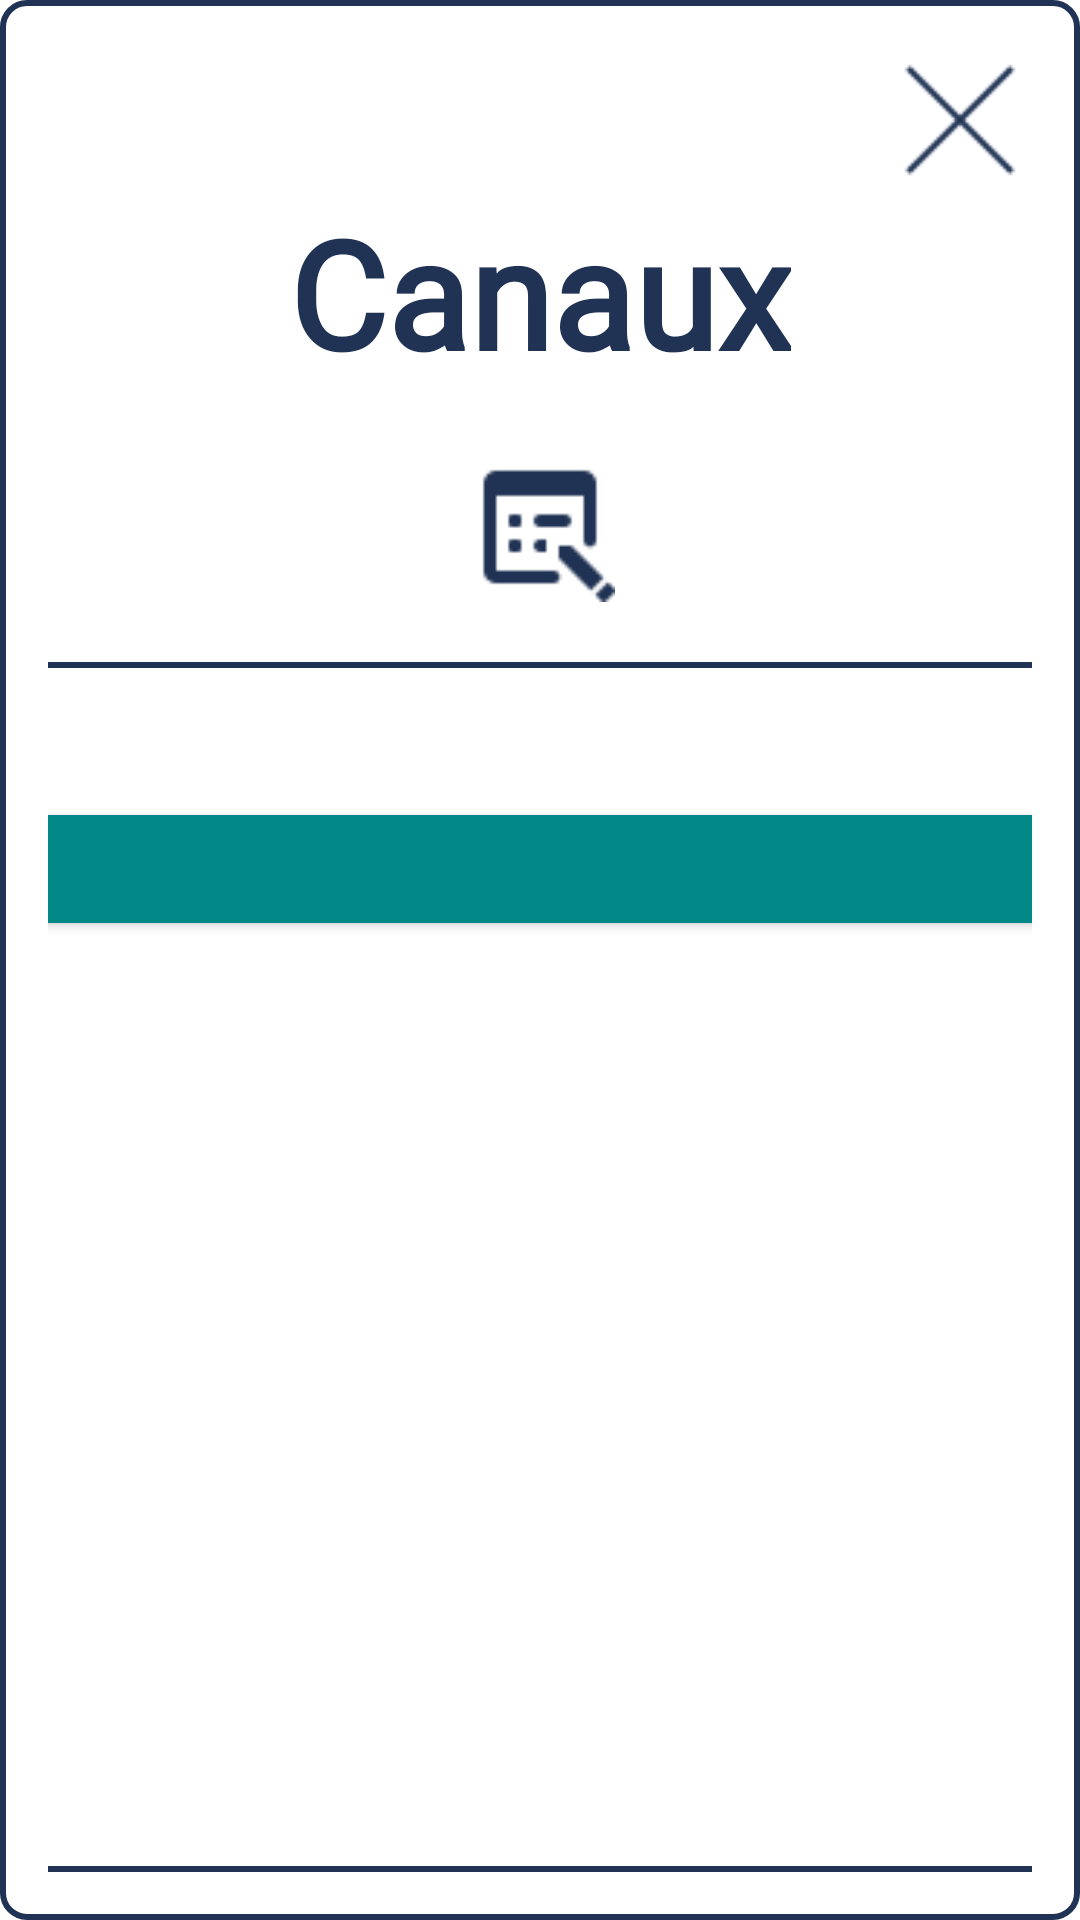

Layout XML and referenced resources for this Android screen:
<!-- AndroidManifest.xml: application theme Theme.AndroidLogin.Light -->
<!-- res/layout/all_channels_page.xml -->
<?xml version="1.0" encoding="utf-8"?>
<LinearLayout xmlns:android="http://schemas.android.com/apk/res/android"
    xmlns:app="http://schemas.android.com/apk/res-auto"
    android:layout_width="match_parent"
    android:layout_height="match_parent"
    android:orientation="vertical"
    android:padding="16dp"
    android:background="?attr/chatBackground"

    android:id="@+id/channels_fragment">

    <ImageButton
        android:id="@+id/exitButton"
        android:layout_width="48dp"
        android:layout_height="48dp"
        android:scaleType="fitCenter"
        android:background="?android:attr/selectableItemBackgroundBorderless"
        android:src="?attr/chatCloseIcon"
        android:layout_gravity="end" />

    <TextView
        android:id="@+id/chatMenuTitle"
        android:layout_width="wrap_content"
        android:layout_height="wrap_content"
        android:text="@string/channels"
        android:fontFamily="@font/quicksand_bold"
        android:layout_gravity="center"
        android:textSize="50dp"
        android:textStyle="bold"
        android:textColor="?attr/chatTextColor"
        />

    <LinearLayout
        android:id="@+id/channelMenu"
        android:layout_width="730dp"
        android:layout_height="wrap_content"
        android:orientation="horizontal"
        android:layout_gravity="center"
        android:layout_marginTop="20dp"
        android:paddingHorizontal="16dp">

        <ImageButton
            android:id="@+id/addChannelButton"
            android:layout_width="50dp"
            android:scaleType="fitCenter"
            android:layout_height="50dp"
            android:src="?attr/addChannelIcon"
            android:background="?attr/channelButtonsStyle"
            />
        <View
            android:layout_width="0dp"
            android:layout_height="48dp"
            android:layout_weight="1" />
        <ImageButton
            android:id="@+id/editChannelsButton"
            android:layout_width="50dp"
            android:scaleType="fitCenter"
            android:layout_height="50dp"
            android:background="?attr/channelButtonsStyle"
            android:src="?attr/editChannelIcon" />
        <View
            android:layout_width="0dp"
            android:layout_height="48dp"
            android:layout_weight="1" />

        <ImageButton
            android:id="@+id/searchChannelsButton"
            android:layout_width="50dp"
            android:scaleType="fitCenter"
            android:layout_height="50dp"
            android:background="?attr/channelButtonsStyle"
            android:src="?attr/searchChannelIcon" />

    </LinearLayout>


    <ScrollView
        android:id="@+id/channelScrollView"
        android:layout_width="730dp"
        android:layout_height="0dp"
        android:layout_gravity="center"
        android:layout_marginTop="20dp"
        android:layout_weight="1"
        android:background="?attr/chatBackground"
        >

        <LinearLayout
            android:id="@+id/channelLinearLayout"
            android:layout_width="match_parent"
            android:layout_height="wrap_content"
            android:layout_marginHorizontal="20dp"
            android:layout_marginTop="15dp"
            android:layout_marginBottom="15dp"
            android:animateLayoutChanges="true"
            android:orientation="vertical"
            android:padding="16dp">

            <Button
                android:id="@+id/generalButton"
                android:layout_width="match_parent"
                android:layout_height="wrap_content"
                android:layout_gravity="center"
                android:layout_marginTop="10dp"
                android:backgroundTint="?attr/generalButtonBG"
                android:fontFamily="@font/quicksand_bold"
                android:padding="10dp"
                android:textColor="@color/white"
                android:textSize="20sp" />
        </LinearLayout>


    </ScrollView>

    <FrameLayout
        android:id="@+id/chat_container"
        android:layout_width="250dp"
        android:layout_height="match_parent"
        android:clickable="true"
        android:focusable="true"
        android:visibility="gone">

        <include layout="@layout/chat"/>
    </FrameLayout>

</LinearLayout>
<!-- res/layout/chat.xml (included above) -->
<LinearLayout xmlns:android="http://schemas.android.com/apk/res/android"
    xmlns:app="http://schemas.android.com/apk/res-auto"
    xmlns:tools="http://schemas.android.com/tools"
    android:layout_width="match_parent"
    android:layout_height="match_parent"
    android:orientation="vertical"
    android:animateLayoutChanges="true"
    tools:context="ChatFragment"
    android:background="?attr/chatBackground">

    <LinearLayout
        android:layout_width="match_parent"
        android:layout_height="wrap_content"
        android:orientation="horizontal"
        android:gravity="center_vertical"
        android:layout_marginTop="10dp"
        android:paddingHorizontal="16dp">

        <ImageButton
            android:id="@+id/backArrowButton"
            android:layout_width="50dp"
            android:layout_height="50dp"
            android:src="?attr/chatBackIcon"
            android:background="?android:attr/selectableItemBackgroundBorderless" />

        <View
            android:layout_width="0dp"
            android:layout_height="48dp"
            android:layout_weight="1" />

        <ImageButton
            android:id="@+id/exitButton"
            android:layout_width="48dp"
            android:layout_height="48dp"
            android:src="@drawable/ic_exit"
            android:background="?android:attr/selectableItemBackgroundBorderless"
            app:tint="?attr/chatTextColor" />
    </LinearLayout>

    <TextView
        android:id="@+id/channelTextView"
        android:layout_width="wrap_content"
        android:layout_height="wrap_content"
        android:layout_gravity="center"
        android:text="@string/general"
        android:fontFamily="@font/quicksand_bold"
        android:textColor="?attr/chatTextColor"
        android:textSize="80sp"
        android:layout_marginTop="10dp"
        android:padding="16dp" />

    <ScrollView
        android:id="@+id/chatScrollView"
        android:layout_width="730dp"
        android:layout_height="0dp"
        android:layout_weight="1"
        android:layout_gravity="center">

        <LinearLayout
            android:id="@+id/chatLinearLayout"
            android:layout_width="match_parent"
            android:layout_height="wrap_content"
            android:orientation="vertical"
            android:layout_marginTop="15dp"
            android:layout_marginHorizontal="20dp"
            android:padding="16dp"
            android:animateLayoutChanges="true"
            android:layout_marginBottom="15dp">
        </LinearLayout>

    </ScrollView>

    <LinearLayout
        android:layout_width="730dp"
        android:layout_height="wrap_content"
        android:orientation="horizontal"
        android:layout_gravity="center"
        android:layout_marginHorizontal="20dp"
        android:padding="16dp">

        <EditText
            android:id="@+id/new_message"
            android:layout_width="0dp"
            android:layout_height="wrap_content"
            android:layout_weight="1"
            android:hint="@string/writeMessage"
            android:fontFamily="@font/quicksand_bold"
            android:minLines="1"
            android:maxLines="5"
            android:textColorHint="?attr/defaultTextColor"
            android:inputType="textMultiLine"
            android:imeOptions="actionSend"
            android:imeActionLabel="Envoyer"
            android:textColor="?attr/defaultTextColor"
            android:textSize="16sp"
            android:scrollHorizontally="false"
            android:overScrollMode="always" />

        <LinearLayout
            android:layout_width="wrap_content"
            android:layout_height="wrap_content"
            android:orientation="vertical"
            android:gravity="center_horizontal">

            <ImageButton
                android:id="@+id/ic_send_button"
                android:layout_width="48dp"
                android:layout_height="36dp"
                app:tint="#40E0D0"
                android:background="?android:attr/selectableItemBackgroundBorderless"
                android:src="@drawable/send_message" />

            
            <TextView
                android:id="@+id/characterCounter"
                android:layout_width="wrap_content"
                android:layout_height="wrap_content"
                android:text="0/200"
                android:textColor="#666666"
                android:textSize="14sp"
                android:gravity="center"
                android:layout_marginTop="4dp" />
        </LinearLayout>
    </LinearLayout>

</LinearLayout>
<!-- resources referenced by this layout -->
<resources>
  <color name="white">#FFFFFFFF</color>
  <string name="channels">Canaux</string>
  <string name="general">Général</string>
  <string name="writeMessage">Écrire un message...</string>
  <!-- drawable rectangle_border (drawable) -->
  <shape xmlns:android="http://schemas.android.com/apk/res/android">
      
      <solid android:color="@android:color/white"/> 
  
      
      <stroke
          android:width="2dp"
          android:color="@color/navyBlue" /> 
  
      
      <padding
          android:left="4dp"
          android:top="4dp"
          android:right="4dp"
          android:bottom="4dp" />
  
      
      <corners android:radius="8dp" />
  </shape>
  <!-- drawable history_border (drawable) -->
  <shape xmlns:android="http://schemas.android.com/apk/res/android">
      
      <solid android:color="#CCFFFFFF"/> 
  
      
      <padding
          android:left="4dp"
          android:top="4dp"
          android:right="4dp"
          android:bottom="4dp" />
  
      
      <corners android:radius="8dp" />
  </shape>
  <!-- drawable frame_background (drawable) -->
  <?xml version="1.0" encoding="utf-8"?>
  <shape xmlns:android="http://schemas.android.com/apk/res/android"
      android:shape="rectangle">
  
      
      <solid android:color="@android:color/transparent" />
  
      
      <stroke
          android:width="4dp"
          android:color="@color/black" /> 
  
      
      <corners android:radius="16dp" />
  
      
      <padding
          android:left="8dp"
          android:top="8dp"
          android:right="8dp"
          android:bottom="8dp" />
  
  </shape>
  <color name="brown">#A8846A</color>
  <color name="navyBlue">#203354</color>
  <color name="pink">#FF9783</color>
  <color name="black">#FF000000</color>
  <!-- drawable rounded_logout_button (drawable) -->
  <?xml version="1.0" encoding="utf-8"?>
  <shape xmlns:android="http://schemas.android.com/apk/res/android"
      android:shape="rectangle">
  
      <corners android:radius="150dp" />
      <solid android:color="#FF6961" />
      <stroke
          android:width="2dp"
          android:color="#FF6961" />
  </shape>
  <!-- drawable rounded_orange_button (drawable) -->
  <?xml version="1.0" encoding="utf-8"?>
  <shape xmlns:android="http://schemas.android.com/apk/res/android"
      android:shape="rectangle">
  
      <corners android:radius="150dp" />
      <solid android:color="@color/orange" />
      <stroke
          android:width="2dp"
          android:color="@color/orange" />
  </shape>
  <!-- drawable rounded_blue_button (drawable) -->
  <?xml version="1.0" encoding="utf-8"?>
  <shape xmlns:android="http://schemas.android.com/apk/res/android"
      android:shape="rectangle">
  
      <corners android:radius="150dp" />
      <solid android:color="@color/blue" />
      <stroke
          android:width="2dp"
          android:color="@color/blue" />
  </shape>
  <!-- drawable spinner_background_with_arrow (drawable) -->
  <layer-list xmlns:android="http://schemas.android.com/apk/res/android">
  
      
      <item>
          <shape android:shape="rectangle">
              <solid android:color="@android:color/transparent"/>
              <corners android:radius="24dp"/>
              <stroke
                  android:width="3dp"
                  android:color="@color/pink"/>
          </shape>
      </item>
  
      
      <item
          android:drawable="@drawable/ic_arrow_down"
          android:gravity="end|center_vertical"
          android:right="10dp"/> 
  
  </layer-list>
  <color name="teal_700">#FF018786</color>
  <color name="orange">#F7B380</color>
  <color name="blue">#0EBCD1</color>
  <!-- drawable ic_arrow_down (drawable) -->
  <?xml version="1.0" encoding="utf-8"?>
  <vector xmlns:android="http://schemas.android.com/apk/res/android"
      android:width="50dp"
      android:height="50dp"
      android:viewportWidth="24"
      android:viewportHeight="24">
      <path
          android:fillColor="@color/pink"
          android:pathData="M7,10l5,5 5,-5H7z" />
  </vector>
</resources>
